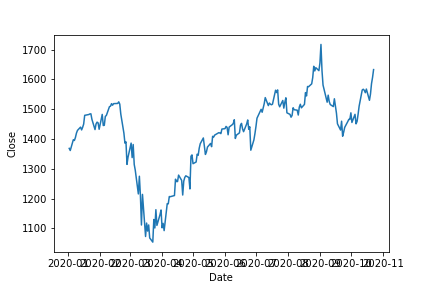

Data behind this chart, as committed beside it:
, Date, Open, High, Low, Close, Volume, Currency
0, 2020-01-02, 1348, 1369, 1346, 1369, 1364265, USD
1, 2020-01-03, 1348, 1374, 1347, 1362, 1170629, USD
2, 2020-01-06, 1352, 1398, 1351, 1398, 2339343, USD
3, 2020-01-07, 1400, 1404, 1392, 1395, 1726456, USD
4, 2020-01-08, 1395, 1412, 1393, 1405, 1766274, USD
5, 2020-01-09, 1422, 1429, 1410, 1420, 1661438, USD
6, 2020-01-10, 1429, 1435, 1420, 1429, 1313178, USD
7, 2020-01-13, 1435, 1441, 1425, 1440, 1537317, USD
8, 2020-01-14, 1440, 1443, 1428, 1431, 1305636, USD
9, 2020-01-15, 1433, 1441, 1432, 1439, 1077519, USD
10, 2020-01-16, 1445, 1451, 1440, 1450, 1304040, USD
11, 2020-01-17, 1463, 1481, 1457, 1480, 2621175, USD
12, 2020-01-21, 1479, 1490, 1470, 1482, 2446601, USD
13, 2020-01-22, 1490, 1501, 1483, 1484, 1422946, USD
14, 2020-01-23, 1488, 1494, 1480, 1485, 1332562, USD
15, 2020-01-24, 1493, 1494, 1463, 1466, 1489280, USD
16, 2020-01-27, 1432, 1437, 1420, 1432, 1706566, USD
17, 2020-01-28, 1442, 1455, 1430, 1450, 1486586, USD
18, 2020-01-29, 1458, 1464, 1445, 1457, 1081964, USD
19, 2020-01-30, 1438, 1455, 1435, 1454, 1355472, USD
20, 2020-01-31, 1468, 1470, 1427, 1433, 2191075, USD
21, 2020-02-03, 1462, 1486, 1457, 1483, 3608760, USD
22, 2020-02-04, 1454, 1467, 1422, 1445, 4793967, USD
23, 2020-02-05, 1464, 1465, 1430, 1446, 1818793, USD
24, 2020-02-06, 1452, 1482, 1450, 1476, 1891079, USD
25, 2020-02-07, 1467, 1485, 1465, 1479, 1418049, USD
26, 2020-02-10, 1477, 1509, 1475, 1509, 1915072, USD
27, 2020-02-11, 1513, 1530, 1505, 1510, 1742647, USD
28, 2020-02-12, 1516, 1520, 1509, 1519, 1552136, USD
29, 2020-02-13, 1510, 1526, 1504, 1513, 1145658, USD
30, 2020-02-14, 1515, 1520, 1506, 1519, 1159857, USD
31, 2020-02-18, 1514, 1531, 1511, 1519, 1284011, USD
32, 2020-02-19, 1527, 1531, 1521, 1525, 1137338, USD
33, 2020-02-20, 1519, 1527, 1504, 1517, 1298386, USD
34, 2020-02-21, 1505, 1511, 1478, 1483, 2126843, USD
35, 2020-02-24, 1423, 1436, 1407, 1420, 2478039, USD
36, 2020-02-25, 1431, 1437, 1380, 1386, 2578966, USD
37, 2020-02-26, 1395, 1414, 1377, 1390, 2490178, USD
38, 2020-02-27, 1359, 1369, 1314, 1315, 3114476, USD
39, 2020-02-28, 1274, 1342, 1268, 1339, 4010900, USD
40, 2020-03-02, 1351, 1387, 1325, 1386, 2771463, USD
41, 2020-03-03, 1398, 1408, 1329, 1338, 2830112, USD
42, 2020-03-04, 1359, 1383, 1337, 1382, 2379856, USD
43, 2020-03-05, 1346, 1354, 1302, 1315, 2718982, USD
44, 2020-03-06, 1270, 1303, 1257, 1296, 3232315, USD
45, 2020-03-09, 1205, 1253, 1198, 1216, 3462578, USD
46, 2020-03-10, 1254, 1276, 1215, 1275, 2743566, USD
47, 2020-03-11, 1248, 1257, 1191, 1211, 2741694, USD
48, 2020-03-12, 1123, 1189, 1108, 1112, 4716293, USD
49, 2020-03-13, 1175, 1214, 1112, 1214, 3969973, USD
50, 2020-03-16, 1090, 1145, 1067, 1073, 4825981, USD
51, 2020-03-17, 1091, 1126, 1049, 1118, 4159686, USD
52, 2020-03-18, 1053, 1104, 1037, 1091, 4652238, USD
53, 2020-03-19, 1090, 1152, 1057, 1112, 3703248, USD
54, 2020-03-20, 1131, 1138, 1062, 1068, 4143897, USD
55, 2020-03-23, 1056, 1067, 1009, 1054, 4183629, USD
56, 2020-03-24, 1103, 1130, 1088, 1130, 3623435, USD
57, 2020-03-25, 1121, 1146, 1083, 1102, 4516162, USD
58, 2020-03-26, 1112, 1171, 1093, 1163, 3834422, USD
59, 2020-03-27, 1126, 1151, 1105, 1110, 3139661, USD
... 146 more rows
